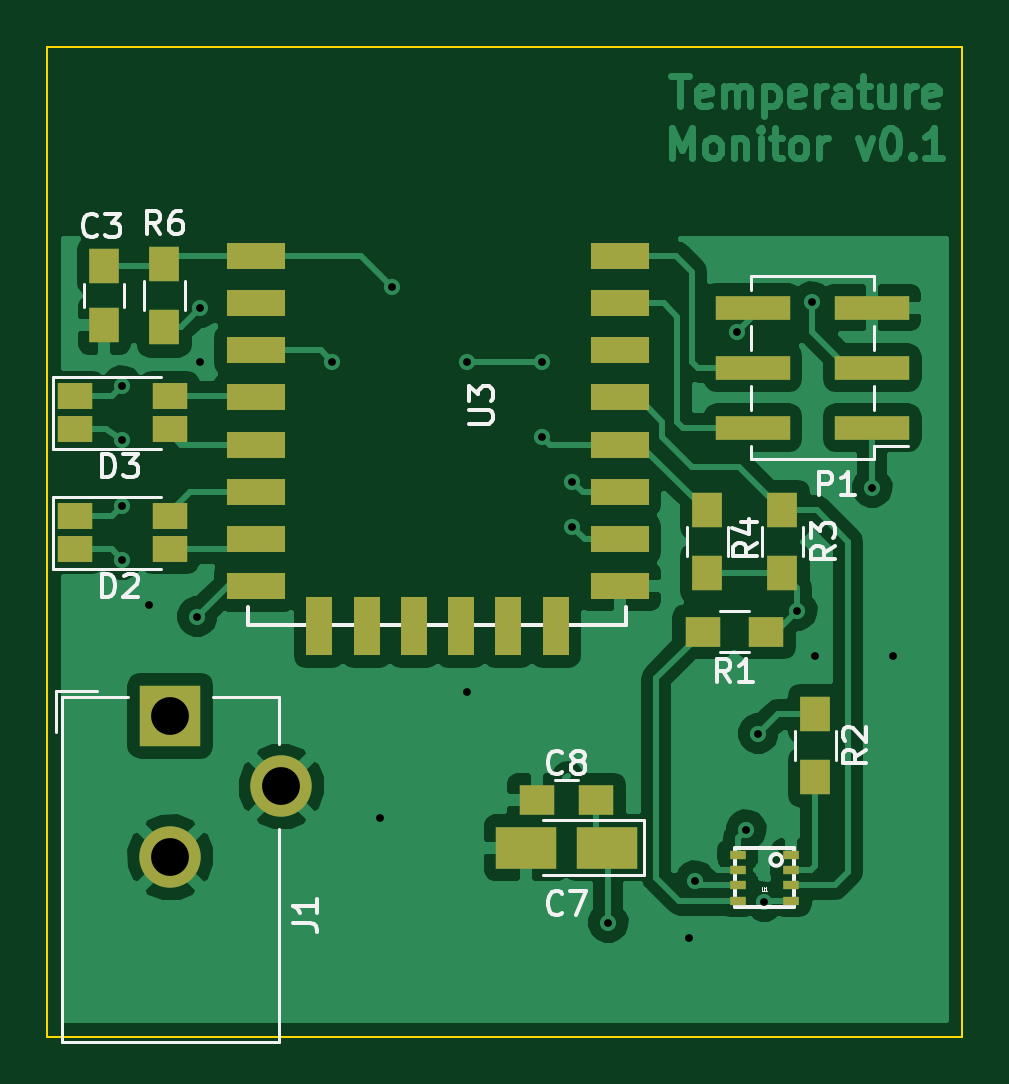
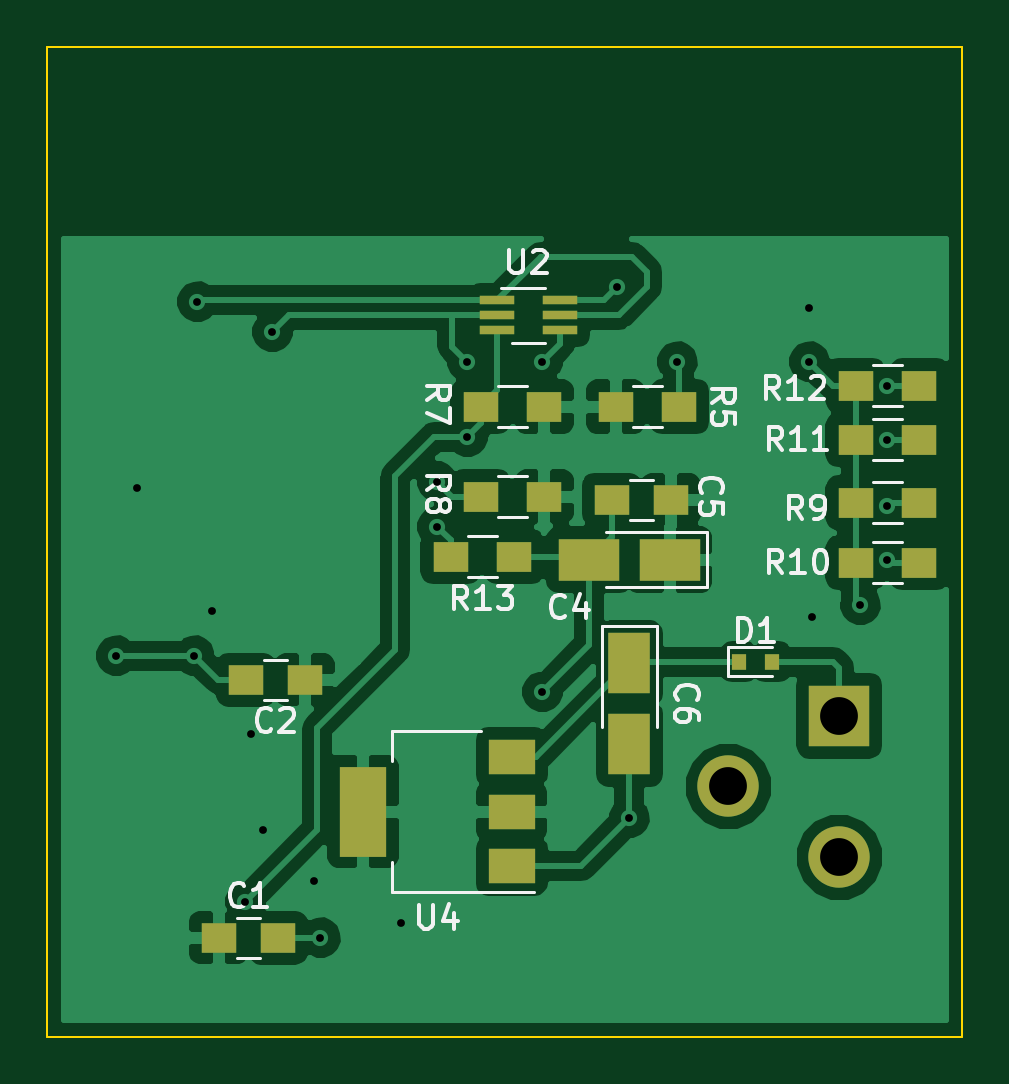
Circuit board: 8 layer files. Board 38.7 x 41.9 mm.
- bottom_copper: temperature-monitor-B.Cu.gbr (49320 bytes)
- bottom_mask: temperature-monitor-B.Mask.gbr (1676 bytes)
- bottom_silk: temperature-monitor-B.SilkS.gbr (15481 bytes)
- outline: temperature-monitor-Edge.Cuts.gbr (484 bytes)
- top_copper: temperature-monitor-F.Cu.gbr (52238 bytes)
- top_mask: temperature-monitor-F.Mask.gbr (2314 bytes)
- top_silk: temperature-monitor-F.SilkS.gbr (13990 bytes)
- drill: temperature-monitor.drl (583 bytes)

=== bottom_copper: temperature-monitor-B.Cu.gbr (49320 bytes, source omitted) ===
=== bottom_mask: temperature-monitor-B.Mask.gbr ===
G04 #@! TF.FileFunction,Soldermask,Bot*
%FSLAX46Y46*%
G04 Gerber Fmt 4.6, Leading zero omitted, Abs format (unit mm)*
G04 Created by KiCad (PCBNEW 4.0.6+dfsg1-1) date Sun Oct 29 21:06:04 2017*
%MOMM*%
%LPD*%
G01*
G04 APERTURE LIST*
%ADD10C,0.100000*%
%ADD11R,1.500000X1.250000*%
%ADD12R,2.600000X1.800000*%
%ADD13R,1.800000X2.600000*%
%ADD14R,0.600000X0.700000*%
%ADD15R,2.600000X2.600000*%
%ADD16C,2.600000*%
%ADD17R,1.500000X1.300000*%
%ADD18R,1.500000X0.400000*%
%ADD19R,2.000000X3.800000*%
%ADD20R,2.000000X1.500000*%
G04 APERTURE END LIST*
D10*
D11*
X184511000Y-137414000D03*
X182011000Y-137414000D03*
X180868000Y-126492000D03*
X183368000Y-126492000D03*
D12*
X165432000Y-121412000D03*
X168832000Y-121412000D03*
D11*
X165374000Y-118872000D03*
X167874000Y-118872000D03*
D13*
X167132000Y-125808000D03*
X167132000Y-129208000D03*
D14*
X161098000Y-125730000D03*
X162498000Y-125730000D03*
D15*
X158242000Y-128016000D03*
D16*
X158242000Y-134016000D03*
X162942000Y-131016000D03*
D17*
X165020000Y-114935000D03*
X167720000Y-114935000D03*
X173435000Y-114935000D03*
X170735000Y-114935000D03*
X173435000Y-118745000D03*
X170735000Y-118745000D03*
X154860000Y-118999000D03*
X157560000Y-118999000D03*
X154860000Y-121539000D03*
X157560000Y-121539000D03*
X154860000Y-116332000D03*
X157560000Y-116332000D03*
X154860000Y-114046000D03*
X157560000Y-114046000D03*
X174705000Y-121285000D03*
X172005000Y-121285000D03*
D18*
X172716500Y-110411500D03*
X172716500Y-111061500D03*
X172716500Y-111711500D03*
X170056500Y-111711500D03*
X170056500Y-111061500D03*
X170056500Y-110411500D03*
D19*
X178410000Y-132080000D03*
D20*
X172110000Y-132080000D03*
X172110000Y-129780000D03*
X172110000Y-134380000D03*
M02*

=== bottom_silk: temperature-monitor-B.SilkS.gbr (15481 bytes, source omitted) ===
=== outline: temperature-monitor-Edge.Cuts.gbr ===
G04 #@! TF.FileFunction,Profile,NP*
%FSLAX46Y46*%
G04 Gerber Fmt 4.6, Leading zero omitted, Abs format (unit mm)*
G04 Created by KiCad (PCBNEW 4.0.6+dfsg1-1) date Sun Oct 29 21:06:04 2017*
%MOMM*%
%LPD*%
G01*
G04 APERTURE LIST*
%ADD10C,0.100000*%
G04 APERTURE END LIST*
D10*
X153035000Y-141605000D02*
X153035000Y-99695000D01*
X191770000Y-141605000D02*
X153035000Y-141605000D01*
X191770000Y-99695000D02*
X191770000Y-141605000D01*
X153035000Y-99695000D02*
X191770000Y-99695000D01*
M02*

=== top_copper: temperature-monitor-F.Cu.gbr (52238 bytes, source omitted) ===
=== top_mask: temperature-monitor-F.Mask.gbr ===
G04 #@! TF.FileFunction,Soldermask,Top*
%FSLAX46Y46*%
G04 Gerber Fmt 4.6, Leading zero omitted, Abs format (unit mm)*
G04 Created by KiCad (PCBNEW 4.0.6+dfsg1-1) date Sun Oct 29 21:06:04 2017*
%MOMM*%
%LPD*%
G01*
G04 APERTURE LIST*
%ADD10C,0.100000*%
%ADD11R,1.500000X1.100000*%
%ADD12R,1.250000X1.500000*%
%ADD13R,2.600000X1.800000*%
%ADD14R,1.500000X1.250000*%
%ADD15R,2.600000X2.600000*%
%ADD16C,2.600000*%
%ADD17R,3.150000X1.000000*%
%ADD18R,1.500000X1.300000*%
%ADD19R,1.300000X1.500000*%
%ADD20R,0.700000X0.350000*%
%ADD21R,2.500000X1.100000*%
%ADD22R,1.100000X2.500000*%
G04 APERTURE END LIST*
D10*
D11*
X154210000Y-120969000D03*
X154210000Y-119569000D03*
X158210000Y-120969000D03*
X158210000Y-119569000D03*
D12*
X155448000Y-108986000D03*
X155448000Y-111486000D03*
D13*
X176706000Y-133604000D03*
X173306000Y-133604000D03*
D14*
X176256000Y-131572000D03*
X173756000Y-131572000D03*
D11*
X154210000Y-115889000D03*
X154210000Y-114489000D03*
X158210000Y-115889000D03*
X158210000Y-114489000D03*
D15*
X158242000Y-128016000D03*
D16*
X158242000Y-134016000D03*
X162942000Y-131016000D03*
D17*
X187945000Y-115824000D03*
X182895000Y-115824000D03*
X187945000Y-113284000D03*
X182895000Y-113284000D03*
X187945000Y-110744000D03*
X182895000Y-110744000D03*
D18*
X183468000Y-124460000D03*
X180768000Y-124460000D03*
D19*
X185547000Y-127936000D03*
X185547000Y-130636000D03*
X184150000Y-122000000D03*
X184150000Y-119300000D03*
X180975000Y-122000000D03*
X180975000Y-119300000D03*
X157988000Y-108886000D03*
X157988000Y-111586000D03*
D20*
X184513000Y-133899000D03*
X184513000Y-134549000D03*
X184513000Y-135199000D03*
X184513000Y-135849000D03*
X182263000Y-135849000D03*
X182263000Y-135199000D03*
X182263000Y-134549000D03*
X182263000Y-133899000D03*
D21*
X161858501Y-108543001D03*
X161858501Y-110543001D03*
X161858501Y-112543001D03*
X161858501Y-114543001D03*
X161858501Y-116543001D03*
X161858501Y-118543001D03*
X161858501Y-120543001D03*
X161858501Y-122543001D03*
X177258501Y-122543001D03*
X177258501Y-120543001D03*
X177258501Y-118543001D03*
X177258501Y-116543001D03*
X177258501Y-114543001D03*
X177258501Y-112543001D03*
X177258501Y-110543001D03*
X177258501Y-108543001D03*
D22*
X164548501Y-124243001D03*
X166548501Y-124243001D03*
X168548501Y-124243001D03*
X170548501Y-124243001D03*
X172548501Y-124243001D03*
X174548501Y-124243001D03*
M02*

=== top_silk: temperature-monitor-F.SilkS.gbr (13990 bytes, source omitted) ===
=== drill: temperature-monitor.drl ===
M48
;DRILL file {KiCad 4.0.6+dfsg1-1} date Sun Oct 29 21:06:32 2017
;FORMAT={2:4/ absolute / inch / suppress trailing zeros}
FMAT,2
INCH,LZ
T1C0.013
T2C0.063
%
G90
G05
M72
T1
X0615Y-0449
X0615Y-0458
X0615Y-0469
X0615Y-0478
X06195Y-04855
X06275Y-04875
X0628Y-0436
X0628Y-0445
X065Y-0445
X0658Y-0521
X066Y-04325
X06725Y-0445
X06725Y-05
X0685Y-0445
X0685Y-04575
X069Y-0465
X069Y-04725
X0696Y-05385
X07095Y-0541
X07105Y-05315
X07175Y-044
X0719Y-0523
X0721Y-0507
X0722Y-0535
X07275Y-04865
X073Y-0435
X07305Y-0494
X074Y-0466
X07435Y-0494
T2
X0623Y-0504
X0623Y-052762
X06415Y-051581
T0
M30

